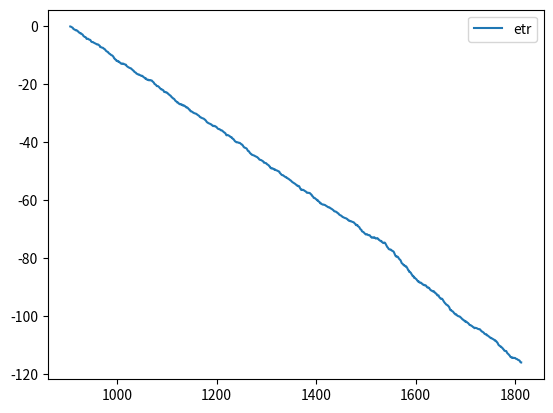

This figure's Python source:
import matplotlib.pyplot as plt
import seaborn as sb
import numpy as np


lr_reward = [-0.18939808651123391, -0.051395551832964612, -0.095584828807171451, -0.13320952797660821, -0.060392471318332405, -0.11833840145384193, -0.34023053181778867, -0.078557690937867394, -0.14794543793853798, -0.085842780352227505, -0.054999296808213007, -0.1628112045431688, 0.057479946328866556, -0.038393297949069524, -0.19240457408040484, -0.12396271020529659, -0.099968972869540706, -0.28412231929474163, -0.07649643697482103, -0.092356692115800984, -0.1696809958559943, 0.057044200355607186, -0.1916164505060933, -0.12357499391806148, -0.16434516144011285, -0.052359215622216765, -0.34788444916593303, -0.13880530871726082, -0.13487116647843012, -0.17565935634322075, -0.012983967137714882, -0.08104695062411188, -0.31563799058104025, -0.26193109712888757, 0.027036113675910373, 0.046948675088294554, -0.036996657397094117, -0.19304840588338684, -0.079992227084790452, -0.050079143848832261, -0.039242419586101598, -0.21243232943221663, -0.35082062656909352, -0.12897948377369345, -0.09763398005111748, 0.060532772921433053, -0.073815766979945269, -0.14358323543683135, -0.087631406733193029, -0.11535326712666319, -0.094377671529026055, -0.042434790616655761, -0.079313483980633231, -0.11630509363425592, -0.13716408217831561, 0.043136698115343104, -0.015288494742048363, -0.15186767605046012, -0.13466468405936721, -0.14194292552076626, -0.43104029813516526, 0.03885249985409002, -0.16126282018433299, -0.07136126224236447, -0.033493795145810364, -0.030573094457520444, -0.070251652176210752, -0.2379010524557974, -0.055659136184351421, -0.14492349056241691, -0.085381042110342684, -0.30411501718921496, -0.19555237999062411, -0.12966236506086734, -0.11664212089774006, -0.10309210804580873, -0.056518139434652892, -0.31286290222819013, -0.16310046724567231, -0.11652327614933557, -0.082071320932454353, -0.15589496183557294, -0.17411410889988718, -0.053296636775020986, -0.090075156232038003, -0.11806547406810408, -0.23588605224277334, -0.19511548663853742, -0.4211843164802983, -0.086112825327297887, -0.30187790659368741, -0.064582618381377119, -0.16275226396431619, -0.3167647282166336, 0.067857218338692932, -0.1124109052894627, -0.16108490019817173, 0.085382587341386831, -0.28469853484170732, -0.024470808053713849, -0.16862617705838046, -0.1637091561434012, -0.15503885748196125, -0.08130459411035687, 0.090953451250818884, -0.11667376186730316, 0.068043960606328086, 0.021629471319435909, -0.16088594137686688, -0.075687645801279499, -0.031641451906454975, -0.09806293109911017, -0.020956642178283469, -0.35481255905286907, -0.18102283985733786, -0.094417289391543757, -0.13437028090458686, -0.1365634074931103, -0.056705856868762824, -0.11345386994711278, -0.04438349858712852, -0.080838128929184919, -0.053547173276903094, -0.21149009726256257, -0.1153500366222724, -0.20502615680685959, -0.15164714086053305, -0.072803549946124396, -0.24530469474122757, -0.22383714815964764, -0.075456969480067984, -0.10721203966267603, -0.13337288168030775, -0.26126359741200195, -0.061818219059549546, -0.10502625894317097, -0.077208301297306797, -0.099523019797703852, 0.051893566970024563, -0.15457597697312681, -0.055033185856781915, -0.093865735636687639, -0.12856125993835826, -0.090853032350497714, 0.068977213070845395, -0.053796323113704275, -0.19102292196306578, -0.18550269702395156, -0.11992865622548342, -0.091942640292466321, -0.19923137516870265, -0.15803475453478344, 0.11518046893313814, -0.30737381140072501, -0.065436814538504487, -0.1532083486223963, -0.011340204325832107, 0.057733752775663796, -0.21169516682830239, 0.085970110808316347, 0.026843668928943139, -0.14194135141480149, 0.040957501180760775, -0.058891571820906659, -0.034389665235548414, -0.25935235953842872, -0.12392853018682548, -0.16932020810440937, -0.1837630054309293, -0.35402262628407227, -0.15757399087513105, -0.076636303155910593, -0.13706631002683203, -0.22550243417575708, -0.2257615870589755, 0.052593667496710551, -0.045883535706114906, -0.14310859936542317, -0.12743831635524339, -0.21427386924807737, -0.25768753424561075, -0.11796885651159034, -0.11572394235118037, -0.19330029227931031, 0.041571957441739693, -0.098695128811938926, -0.11197282410844624, -0.11160747332903602, -0.36315582640283817, -0.24937083064981966, 0.089133714798981883, -0.072529705278613008, -0.043021481242180346, -0.1881443975312046, 0.032159921177403045, -0.061569053709595561, -0.22581259653743394, -0.21041367136963374, -0.078604560116106253, -0.18776104532165985, -0.17645423701666144, -0.032370910628617466, -0.17189704414984763, -0.24147366275871862, -0.25114321001694651, -0.052610008002446119, -0.17092198977934969, -0.20602594538588817, -0.039009443367000511, -0.12755599667167317, -0.30466457542653536, -0.23015703704502752, -0.13835212455841445, -0.14215099895764816, -0.13377433220788781, -0.2419843323518979, 0.032105555788252554, -0.096222655096405471, -0.29096294146400165, -0.086976881926674604, -0.1388603317675175, 0.082136049942704042, -0.10702181051617721, -0.11823112680918196, 0.082300602331936548, -0.22795552730982815, -0.072491625930443782, -0.13921327450579787, 0.10467981595245852, -0.10572859995425164, -0.06786658642484078, -0.21676513395320474, -0.059605722851119383, -0.24676717780323237, 0.07971370795572344, -0.14986618436554863, -0.075566403329274501, -0.23123086694695802, -0.2198110494921868, -0.18172925332580334, -0.0084391659292952399, -0.353087230456122, -0.20752819416950311, 0.028375471897222261, -0.097528079883156815, -0.12372890039525382, -0.10324664707707414, -0.18227938123815188, -0.025158398519571669, -0.13410401152955745, -0.046203186785257422, -0.031329382513267813, -0.058284752729317782, -0.077517747291231787, -0.17014527837010904, -0.067370841455994757, -0.17190551234112816, -0.10389254462880862, -0.083697910015410659, -0.13861336086671225, -0.27203656377067292, -0.15556333597885588, -0.018719059686264115, -0.17412651924938943, -0.037508361973974891, -0.12095636830341334, -0.057036131716530443, -0.088544922462530651, -0.015095601505967707, -0.13474576306643588, -0.18922694440564805, -0.064457796488347638, -0.18411881854720547, -0.23822976838037052, -0.28189495424343036, -0.18062500393978739, -0.061725673662419218, -0.16571261148411334, -0.089165397353546422, -0.067445396073200728, -0.079869452135279989, -0.063551308873246004, -0.068673567436126265, -0.1538811966075343, -0.039621362871333568, -0.2314332755050251, -0.12660785744448183, -0.14475635171182483, 0.099057130994761308, -0.12670432849142194, 0.090677551984060467, -0.14992494895164768, -0.025788247067021011, -0.16764807561694564, -0.076523051023075592, -0.2180953487006306, -0.235647061701768, -0.12628571204842107, -0.10377689239486836, 0.012187860020028378, -0.044177841779257022, -0.15828337534444217, -0.17190063730999619, -0.10037090417420687, 0.031810381587863139, -0.068957763378465917, -0.15463819559950751, -0.14263372496290208, -0.12525407308901682, -0.2032772883631889, -0.063251930187114072, -0.18535638635828813, -0.12430907733359284, -0.43811983941332411, -0.20941031382295577, 0.059607256563725834, 0.078725477134210034, -0.13154516908572059, -0.03373888167804124, -0.13064677535432512, -0.075342883005384262, -0.19324611739751985, -0.14718337549241761, -0.075324143817598624, 0.028975009392848635, -0.33968145302630431, -0.09132412772150901, -0.20397707088664138, -0.063846462688711664, -0.26427429174623923, -0.27244761285882296, -0.19930112426193242, -0.092991827489402795, -0.14544963794683541, -0.11748950512541347, 0.066553053807038368, -0.075228793090211604, -0.024815594265237099, -0.11381617778405166, -0.050619801617032688, 0.031509616962916737, -0.089654788446602657, -0.1345157268227456, -0.16395049741682541, -0.17424285833235501, -0.022495853693212865, -0.20391734029475744, -0.17653561073556745, -0.3620578541397716, -0.14978962361377454, -0.2008386618763274, -0.019568802452640206, -0.10006138906322233, -0.057617266272324726, -0.085427766455076173, -0.22014761295391316, -0.34426165178940177, -0.29011317092784983, -0.079707527896792779, -0.069832216728629826, -0.31582002774377804, -0.25591960646714218, -0.11187136106214045, -0.23478455402194684, -0.056751735478715759, -0.23575098258474705, -0.026063312344326017, -0.085106974510362657, -0.050259899873425787, -0.064856115739570577, -0.056058452845332028, -0.12951211132501458, -0.076077714930382595, -0.083065853363115769, -0.05951157451684988, -0.12227698076215886, -0.080624984581130738, -0.21877197677662721, -0.099097215940424699, -0.25726175183156974, -0.22440267007164072, -0.043614444416744405, -0.085756146509619297, -0.0084199615585862538, -0.098660469811124238, -0.10134746942060197, -0.11284566924120923, -0.098501012212752787, -0.17854359878699214, -0.32782671101674277, 0.0079158191018946656, -0.068618542343254763, -0.086965096355247185, -0.0069798314456335575, -0.099403774833045314, -0.28761411517712293, -0.060309099373594154, -0.11592705602981224, -0.12099186831908505, -0.12855437567336311, -0.29602106417538737, -0.078743089091374771, -0.40168967540361045, -0.023549089624958542, -0.25410759741777306, 0.10670897120010037, -0.040153099606406721, -0.1522074264868595, 0.0118655391383136, -0.17859734556804246, -0.10799217771391216, 0.082672158163082557, -0.21305196265194246, -0.053946426859372849, -0.064666714559592456, -0.063944102388416912, -0.093935419860253125, -0.084570311536496481, -0.078718913380125391, -0.088420345964129621, -0.061747323175166298, -0.42495743147553949, -0.16746652079473223, -0.16409736280744924, -0.23086698315805529, -0.15098610437696497, -0.086645135190288755, 0.020621543887307716, -0.10049221092227774, -0.1585224207801913, -0.12418883865781774, -0.13642877750311663, -0.073589370081628053, -0.13840378718808721, 0.039539103224361549, -0.25672929756621099, -0.062063625337226314, -0.090932889977321713, -0.15962928591705597, -0.07478014009136312, -0.15421462805165326, -0.13643983171604845, -0.13112215527168569, -0.089091466581439335, -0.17872680092865195, -0.20943816598263906, -0.13647815218146042, -0.10397226944719794, -0.13891484611811009, -0.075347948571579504, -0.12979692389476474, -0.079482972675032668, -0.13474513011445804, -0.16630206995945829, -0.12192168190299781, -0.20235480988889373, -0.12189317394961609, 0.04230334657567713, -0.21492049486365947, 0.067362319282099944, -0.08937447694147245, -0.39829443663600378, -0.32829800331244746, -0.25320478717708078, -0.26827683459243401, 0.073897430949458789, -0.12743246033850672, 0.087566578665309119, -0.040182960390165418, -0.082038867691806572, -0.100773108417625, -0.167877075612514, -0.10042624492400679, -0.06040561325748698, -0.22469427601610981, -0.1615999146563315, -0.12297413506097639, 0.068373082139028984, -0.030834219910360929, -0.034196127507376148, -0.081745895918419742, 0.066305425211955857, -0.20545764700295843, -0.14097639443542945, -0.22460222501120827, -0.051630069145102576, -0.41978376443162679, -0.12931692019501187, -0.138556299589111, -0.38490603336868429, -0.088174012340559771, 0.041078163504752699, -0.16055849518830728, -0.12944006770306657, -0.16582673637455045, -0.07168623900064415, -0.29256485331956034, 0.10969198418862076, -0.3258874030815323, -0.12036727669501815, -0.16223505340328395, -0.13910740072600053, -0.3492825511132881, 0.095968633106618018, -0.28005587802806836, -0.099790071273577002, -0.069668481435826976, -0.10173196443244463, -0.055635040673708919, 0.052497332265593756, -0.093454112388716717, -0.063169097708011976, -0.034597812296833355, -0.13799754691737437, -0.14533284320160048, -0.094499781294001606, -0.073520911672127084, -0.15514348711657544, -0.084535580768494351, -0.11702551530956909, 0.064095298355217836, -0.089440841469986404, -0.17606272185201283, -0.069095889405184518, -0.16251126206773003, -0.049685877670987789, -0.12422610653092878, -0.12550922304329526, -0.14067227141891483, -0.12951720446873136, -0.26027785723209712, -0.096452173300651922, -0.036404367899394004, 0.012581017543142163, -0.12611297163882426, -0.11687178597874058, -0.077905881419084722, -0.25600613699789004, -0.054866154388726406, -0.063422140808016031, -0.33997193230710748, -0.1268691240969087, -0.12595488849947364, -0.083052340580120204, -0.042284940503956842, -0.13203502815234694, -0.1475081907858814, -0.21365761199413816, -0.049396265243730815, -0.095933846881300244, -0.12228758311141473, -0.035287431191959817, -0.059725315230849833, -0.021111797704630543, -0.090955924445007469, -0.063976197715902836, -0.17009628308657757, -0.055266717088066256, -0.28766999339559579, -0.093011554097723687, -0.17283468589462131, 0.045226681147514124, -0.10387007666954866, -0.12488289507204851, 0.055074842078378941, -0.10348541438055164, -0.10707821865212144, -0.064211946879083562, -0.033674178615480575, -0.078155699169808135, -0.073200267028441235, -0.24282405975168031, -0.16502041746466764, -0.14317614907126852, -0.3544854167862278, 0.10157528405505126, -0.18335457574981928, 0.077362837650444605, -0.34114667991091469, -0.1371587416933352, -0.13213870562737404, -0.15003426626511507, -0.39712557787561242, -0.235664384749525, -0.13877032894753924, -0.13069236706247836, -0.41802061875711422, -0.15508872650134389, -0.06843002269727877, -0.07353917426599986, -0.18994268922135496, -0.18898912573617763, -0.18054316606509471, -0.14296067941542429, -0.14862474748561158, 0.038989563136853825, 0.071332131015510572, -0.12204955893144494, -0.1250357013318624, -0.127376045398294, 0.053395855675005766, -0.022801292983978021, -0.10608171751427425, -0.25793303335788575, -0.22793095827406273, -0.1530030212620721, -0.13795383275937415, 0.10815865622634162, -0.030016361787874354, -0.10777807897469277, 0.088132154128609072, 0.11317075009107438, -0.21206787562136648, -0.10486840733463107, -0.15076836898840715, 0.031683604720373217, 0.064452810314429287, 0.069329211709824923, -0.17675410414562157, -0.098549355516626205, -0.30947381345728381, -0.09366350712261215, -0.11316790560023053, -0.16758640669847244, -0.10348858822936294, 0.10362130548837831, -0.32862181952741226, -0.15310491684667871, -0.18428780380761209, -0.086211187054851438, 0.10095980468780662, 0.083147991767037424, -0.060098626214543947, -0.2049961579559772, -0.34163869037344136, -0.2704076806185744, -0.35336299582864517, -0.34663984975382806, -0.13779192409544774, -0.29169804841102576, -0.25440940763109121, -0.072623561828628905, -0.082443569752942342, 0.033332063801166531, -0.046475224957070738, -0.25250093612423125, -0.029290992585507415, -0.16137753509272479, -0.080845502724939136, -0.085920367105347617, -0.18486363161193969, -0.41313377400594387, -0.47830439030540645, -0.29550331750353026, -0.30534563593134045, 0.026329551730420835, -0.25198331975423816, 0.076316975837891793, -0.050471959995644002, -0.19228287488408613, -0.34928933219595187, -0.194781313054602, -0.2071191528262247, -0.11008210988422751, -0.28949612946045084, -0.43981704267489807, -0.40907009288795854, -0.125884270524494, -0.13750976778509374, -0.22267939267003864, -0.22800803125981989, 0.051489959460261088, -0.25643423703007956, -0.086050698570084988, -0.15724113981864202, 0.047528708261832787, -0.28252698175226826, -0.26401396228133589, -0.37574493143270443, -0.36835877455426397, -0.092964728139395214, -0.50476748487294776, 0.069657885367070141, -0.22373024546135301, -0.12337612387643242, -0.2619070307277897, -0.35065389174757378, -0.20954182679873137, -0.37421193418183002, 0.080356117885463457, -0.27029642867125597, -0.42450719160579781, 0.10236940435296976, -0.21147006898251897, -0.16503898101425346, -0.11188450475485963, -0.18146132388990527, -0.30180861842103679, -0.1459288115181627, -0.24658776842414168, 0.086301836786691399, -0.27793939249965555, -0.14664127087470638, -0.064817487796001771, 0.068690863788196138, -0.1139579743737012, -0.12399252787894245, -0.22651003145955753, -0.14827218952830504, -0.047182496181921968, -0.20823704458525233, 0.064074009448871455, -0.17117703042725252, 0.070328360526736675, -0.073916810289618745, -0.094076047706465729, -0.32921755528958968, -0.23476843710361545, -0.063569343343836057, 0.038268111259998454, -0.19591905179859059, 0.013594031642929527, -0.31616677367563201, -0.24202557906483482, -0.13611328220188462, -0.1787330765166342, -0.032816427767693959, -0.15375033788189663, -0.040341522177505661, -0.1606247029324461, 0.087845486767080122, -0.032171899531713524, -0.3402018296557886, -0.10957874893013503, -0.25663156647616175, -0.036600236211218454, -0.11077765472707703, -0.42164631202858827, -0.12147672418299169, 0.062075642373801677, -0.047482117262397733, -0.44803754680010444, -0.27597388813002893, -0.11704698438408839, -0.23960019808757282, -0.1254519851154669, 0.082081433660245909, -0.037623723041214072, -0.19849161614157693, -0.31337490842856552, -0.33208618768706721, -0.22388723542348724, -0.24886705871704609, -0.20982933184788391, -0.13538077585890662, -0.26157611998276437, -0.12418449778427437, -0.059019096638738014, -0.18497761705162577, -0.055241993527529357, -0.26624826132260676, -0.17468775754076726, -0.37428591759062096, -0.50309152798514212, -0.27005056241782044, 0.093387537192761494, -0.23461935005784407, -0.15493237383298289, -0.083048417472720168, -0.11930669224340275, -0.2299968213748142, -0.16976781546448605, -0.27208294423324747, -0.06622362258090092, -0.25623618081818489, 0.075101078180533923, -0.099517835554587278, -0.27116798477513271, -0.10247267126455982, -0.10361737880480722, -0.11681926222687566, 0.0068026998861302878, -0.065482668808870895, -0.082114764184132785, -0.22811813488300881, -0.083031282813144744, -0.19867192924625232, -0.18109622565386968, -0.21861391799516169, -0.045379778126862585, -0.19799888532385698, -0.11785540245354151, -0.031238727249133808, -0.30777007713713672, 0.053497309649777676, -0.24409188112235877, 0.056192560595041692, -0.16911492335908263, -0.14136706776392993, -0.092332939548234669, -0.16241489548655985, -0.19572208350508505, -0.26440125051802676, -0.13214846829858701, 0.0200027252565258, -0.11638488298895455, -0.097316489924650723, -0.097005719824811334, -0.14438127433238368, -0.1947925160350483, -0.087336510609722404, -0.06822349516397809, -0.26188940427890622, 0.036512295667297107, 0.094914594648347117, -0.039202605306847979, -0.070523910856361949, -0.042462230657032793, -0.1464296753848818, -0.080355784676507558, -0.060882088483236958, -0.062159926701170397, 0.045165264992680344, -0.063054917184968792, -0.19042108114144754, -0.25741012850262462, -0.1005083985516968, -0.2161603893864793, -0.066533421955293562, -0.10680423985379288, -0.13014879524274292, -0.14066876598081848, -0.2698087163407365, -0.12787872108364892, -0.071144435016257251, -0.066349787257782983, 0.050956607363783921, -0.3771297660512854, -0.03295960060530384, -0.089108671554642555, -0.16410751852957126, -0.11744121815387541, -0.11816695673737168, -0.1931571323245487, -0.064274536964834858, -0.20974127438801385, 0.072720231649615871, -0.1610079603278321, -0.085342450960260177, -0.08003759436699226, -0.12700130600807918, -0.11573464436798199, -0.099313282084959084, -0.22589456583052792, 0.04381243525158808, -0.18342271909887803, -0.088773052800479021, -0.33674627422132208, -0.086671072011098194, -0.29870910339219137, -0.39761476205009377, -0.25705341646253987, -0.10567875225471413, -0.1559039804887381, -0.08729117245928858, -0.23025458654223543, 0.019107987005766863, -0.23811194099736999, -0.12438570638756324, -0.16887367266514508, -0.2949731111130498, -0.12263318888811259, -0.3156212700646554, -0.15224123620685864, 0.019989299889202609, -0.07275203411420697, 0.0080425720506163614, -0.33224456269608549, -0.37747284592936475, -0.12952090160230217, -0.1762399262116984, -0.18851580735708601, -0.21180870096914356, -0.16708303736408245, -0.30124731818035366, -0.20600443050814196, -0.063786953221825329, 0.063310033149372211, -0.25938120855786717, -0.042670874757834966, 0.099780298267596143, -0.12600657234552473, 0.046489740627199426, 0.019094410206051824, -0.068163718333356729, -0.18058776688072356, -0.083499424745018272, -0.038586176929382904, -0.092499885295574985, -0.14801038477512202, -0.11184643807045747, -0.050569185420089847, -0.068244766368103171, -0.1509295160423525, -0.32792792205757737, -0.24315960337607867, -0.021959140573606498]
etr_reward =  [-0.18116948099329125, -0.055918369077333142, -0.094281035474616928, -0.13475152382947891, -0.02666844830367758, -0.11835240691440081, -0.33460155029244837, -0.065383314406291679, -0.11815648177722056, -0.025155840297968694, -0.097489153957456026, -0.17084031420699958, 0.013043149658360832, -0.045139135130977087, -0.17800613594558212, -0.14655720871935943, -0.086359792620860978, -0.28137686742347495, -0.047198343894779907, -0.065362883184886075, -0.14942417658840731, -0.075771521834058997, -0.20661925554955093, -0.071638784891382659, -0.14737145308591065, 0.0081634156372945455, -0.35421374345565226, -0.14416284422746659, -0.13828301059149262, -0.17232017609503353, -0.048483131988953557, -0.0622983158930904, -0.31371432071454147, -0.26801046274108736, -0.021777241732230578, -0.040861139382736666, -0.038731970412979044, -0.19547464267152986, -0.10315645370635013, -0.063832109128510395, 0.0083698655924599255, -0.209003505854157, -0.35993791014382204, -0.10458822376805317, -0.10789029548563486, 0.024906973602609538, -0.028297347818398929, -0.14829804594297999, -0.091014362923361389, -0.094294639317692594, -0.051624119771976375, 0.041021441630763329, -0.11280147356939205, -0.12004455976695756, -0.1440666413317217, -0.045858743164086405, -0.048667666605093779, -0.15481301090655095, -0.15008171522452926, -0.13883332142881849, -0.43208686991133988, 0.02293152141895009, -0.14948935632199586, -0.05627413598143844, -0.08984849836456639, -0.099802175727436854, -0.070701463624918651, -0.23638480595832695, -0.062303603363035837, -0.14428574340456951, -0.075429490260354976, -0.30386055939549017, -0.20295200873311237, -0.13031800339790611, -0.13610566839526964, -0.10122995814348511, -0.058554037038210924, -0.31543316331798388, -0.16252082087794215, -0.1377585203297724, -0.080232977619196011, -0.13919867972153679, -0.16564133792389185, -0.067315960984017903, -0.10000956653527497, -0.096325101094203433, -0.24424787094301875, -0.17972232668555393, -0.41614651746028569, -0.080906267363214893, -0.30139056551904186, -0.037712205255177343, -0.1657061989674391, -0.31233001397974752, 0.011586144589619792, -0.097978868054098459, -0.13782799339994711, -0.035084075038522608, -0.29081112608713899, -0.037339191948245025, -0.1783842168293803, -0.15868566540272863, -0.14737437266516293, -0.049977832174697277, 0.054877614538085741, -0.112942738978521, 0.041147335304179841, -0.025390313173196146, -0.14712974110580504, -0.078166910355857988, -0.046275126778187806, -0.1050328430420438, 0.025098435461556493, -0.36206901251335966, -0.16929705972225029, -0.080060143463061839, -0.14928412177230491, -0.12849810970968945, 0.010385124364305038, -0.093069694586290747, -0.067036568486413664, -0.075680358746603407, -0.048769437470347052, -0.21719471966206955, -0.053727337107461665, -0.19670576392852818, -0.14615907496438829, -0.068739041966277781, -0.25774120003551981, -0.22367488584609121, -0.058512107193608644, -0.094980639288923446, -0.13085714884243616, -0.26642038565562481, -0.10361460816589541, -0.084692477405248309, -0.043342202567975663, -0.079270852284494625, -0.085181462925653817, -0.14882318532893984, -0.061978508105082458, -0.10648705849391153, -0.13479203689905725, -0.09807855218799276, 0.043788389176419043, 0.0067070584868287502, -0.17833695494951077, -0.1904869901803225, -0.11036177360636514, -0.094569984723941986, -0.19463803360230059, -0.1424418147727588, 0.065721268102644226, -0.30137594094124365, -0.061063394198992295, -0.15791697241804722, -0.023956857375784051, 0.013416355636195892, -0.2061496672256512, 0.040033983883027403, -0.025338901460159477, -0.1440058009438549, -0.047928816781421517, -0.043815070875260577, -0.025342532541830259, -0.25467702177090018, -0.11910991891362659, -0.16558463401761572, -0.19256111138889451, -0.33760000709017934, -0.13965852310408738, -0.1142838046425361, -0.16830153122879285, -0.21056326656745017, -0.23949667662581411, -0.014421246675460849, -0.042217012144839035, -0.1235850087086978, -0.13608273524370912, -0.22524494644184687, -0.24886924757387488, -0.1128341685758298, -0.10329860882787291, -0.17041917517098745, -0.020148182836231206, -0.10497580633780308, -0.1241790620878523, -0.082630785995818953, -0.3566396814853155, -0.23390947763353595, 0.021912750390026544, -0.085755745303722111, 0.015777994103446359, -0.18554176823547336, -0.038946680236570649, -0.077158264711838509, -0.20915005598486719, -0.22209946114866577, -0.061963974140707076, -0.18278789201186124, -0.1618421360589811, -0.057739666237220134, -0.18902221874887007, -0.25020871843782666, -0.25738431206458823, 0.035413059222926625, -0.16336797321971308, -0.19617480059215678, -0.03151915571632944, -0.1491579715063564, -0.30044832909710767, -0.22307404311665835, -0.16517545392246882, -0.16403242900657325, -0.1394113843159164, -0.25113223902379839, 0.032676728637654286, -0.069607473040381618, -0.28159191213649909, -0.12157962623650526, -0.13639144668243949, -0.042923120210339186, -0.081216277046721227, -0.089251530676816293, -0.042818015352976586, -0.21625878053848438, -0.04559611594575981, -0.15974354447958436, 0.050831583536210645, -0.11050654747375245, -0.051327798992948523, -0.20290187195080187, -0.093417836421539072, -0.24182736813325695, 0.049730138978538535, -0.15456524059907573, -0.087399456807753836, -0.23394241165583826, -0.23072144398335773, -0.18500447247077709, 0.0078844019642999915, -0.35887452611354143, -0.19776955263339818, 0.037030369221026108, -0.12262384548762824, -0.12859640012169729, -0.11240980939673713, -0.17682550091840926, -0.028652253591187504, -0.13898060963633382, -0.061477541923463351, -0.024626780424710192, -0.0044107198880946, -0.060401451118112029, -0.17016680284242827, -0.096591561900207137, -0.18317844996995539, -0.096301661820369963, -0.053441400269700595, -0.12930731550602956, -0.2841492033645498, -0.158071860946361, 0.052442224087207105, -0.17098274233969302, 0.024481767467909251, -0.1503183002940266, -0.0658820104115896, -0.093142012444609207, -0.032146448972937412, -0.12833139310013505, -0.18533440406115007, -0.065026478407348223, -0.19465686703366042, -0.23385708819859793, -0.27776744305192652, -0.16610850925626938, -0.041197067149635093, -0.16915908699977661, -0.05125473885234056, -0.037248757131146414, -0.10280009237661386, -0.080858031418795162, -0.059610123708109884, -0.16958435102127206, 0.0059731451966670976, -0.2271971690412648, -0.10147685718408098, -0.13074038993649964, 0.052435157502205398, -0.097371799170592091, 0.049581713914683641, -0.17083543264097747, -0.025480231879343271, -0.16950962452897606, -0.085230253245211648, -0.21890879504590877, -0.22775515806514784, -0.1299441589854245, -0.098828496685165246, -0.058540699852788154, 0.017493532840167143, -0.15417127643600956, -0.18143976899400538, -0.099848083413348138, 0.029738294289189147, -0.056332945192562427, -0.15152538352125561, -0.13627349494940494, -0.10802383812534408, -0.19763643746847545, -0.087519976145316314, -0.1561721319568358, -0.12560653820782189, -0.43344375166191718, -0.22919483989452427, 0.034213471744541972, -0.049222752951857039, -0.11842705071353579, -0.054951046432646693, -0.1234030566840168, -0.055167465203668282, -0.17619513151276001, -0.16766538956478297, -0.057193149286704888, 0.016933307978766205, -0.34358677194991061, -0.080362152522969063, -0.20401973466247253, -0.057613098111475351, -0.25090427639065582, -0.2674853555292066, -0.21836067111899088, -0.029688072164999017, -0.16681016441816493, -0.0959647369177484, 0.026527920693450644, -0.056384836208190368, 0.048912248862343632, -0.10775742403700254, -0.056298526368011977, -0.035237477404338746, -0.096119440220816532, -0.14971258571585142, -0.16041488033184217, -0.16965199658926547, -0.030130846010583131, -0.20109472862548003, -0.17437032541046046, -0.35967699373000434, -0.13520760469107021, -0.20842372583004032, -0.010723481364251839, -0.11270736260785583, -0.031505488731682185, -0.082192497040881607, -0.20338968263708757, -0.33147083332812899, -0.28569285682970158, -0.0536638517869934, -0.052021883563309335, -0.31987785887356446, -0.27118812507766227, -0.11286999262305671, -0.22849529448535624, -0.014599106524276506, -0.25011113073989949, 0.024750920706642938, -0.082229710975646575, -0.057848545360237411, -0.042866160116100956, -0.089645127071163871, -0.12288608141177383, -0.034087451306481324, -0.034235118726197666, -0.029840073167948983, -0.08640416500860558, -0.075994528112025436, -0.21429585071880272, -0.065896280284366948, -0.25224011448056433, -0.2297831972438687, -0.047640332291429929, -0.11079662816496222, 0.027295330981644404, -0.103684425030601, -0.099358177030580599, -0.11891645501655766, -0.085209216664026491, -0.17178781434472243, -0.32662763192988348, 0.0020664993055361921, -0.046059926884522928, -0.0822430456878043, 0.022112169009070443, -0.069474389618472771, -0.28553975041620017, -0.039776329755143225, -0.094824804976958388, -0.11551991121055073, -0.13453212075805671, -0.29467209250252557, -0.072890824359129761, -0.39942341806645121, -0.023980613217596914, -0.24482001065376519, 0.049756369486687164, -0.034718387617091222, -0.1480852359673519, -0.019508615295857006, -0.18176331171372923, -0.11245315772034944, 0.035182597678693181, -0.21878043406792799, -0.048631283980286655, -0.078010890389785592, -0.062708094522548191, -0.10639608579912263, -0.087347970368170547, -0.061515842399286251, -0.073769081083047, -0.04331079191394388, -0.41435579451626525, -0.15272281907696245, -0.14492113463427997, -0.23925796200487701, -0.13662854208427078, -0.093349404837116734, -0.042221775893120747, -0.09008135000177038, -0.15076475025056318, -0.10505231698111085, -0.11685561262870134, -0.069001678906010444, -0.14290946015255318, -0.028415820536371299, -0.27063162314394196, -0.095280082641279795, -0.09183222527495831, -0.14553426730891242, -0.019556226308467126, -0.14013845909940656, -0.11174043950022591, -0.1038573656352885, -0.045947443683888388, -0.18310422186225522, -0.22400502783792914, -0.12506171739457123, -0.086079919354253687, -0.14171352465167575, -0.05625939032715592, -0.14053117450116118, -0.066994908937823575, -0.11106926923453296, -0.14948896247914889, -0.10265498982263244, -0.18755719609983854, -0.1299813611256003, -0.037378796723021586, -0.21909055453858411, 0.037032502446186645, -0.075250489757183667, -0.39306261729261238, -0.3176618878899064, -0.26125382640693906, -0.27174014986379796, 0.04413881697464838, -0.12961510782170058, 0.049079565900068345, -0.036517531836848, -0.039875735377263168, -0.10662703212921414, -0.17852011283330482, -0.12289174002530129, -0.048182830885721929, -0.21291780554464534, -0.15007642435975924, -0.10862501228126144, 0.034574398455965105, -0.036998464342597577, -0.017460051473835808, -0.080558596898447854, 0.0096105827978977473, -0.19423158428204246, -0.14086935047419791, -0.25317873121043971, -0.034366108327849323, -0.41099640080360972, -0.1231217435661599, -0.11880500584342388, -0.37913970386971085, -0.11856751537529313, 0.028142539411460429, -0.15306623569772865, -0.12297193250854947, -0.16184770927091274, -0.078128118390112022, -0.29515781350558107, 0.029428146224525598, -0.331590141391642, -0.12075440836943031, -0.16041539019015449, -0.12916272005510274, -0.35131294945790481, 0.024992288960641096, -0.27767485044821028, -0.11545121319928951, -0.062931815126762089, -0.077217082212121466, -0.10357966660322297, 0.028572114376595452, -0.11096996031613464, -0.043639989712355533, -0.046325479195834796, -0.1409647690613352, -0.14993971877234494, -0.10286028691747094, -0.085306914708761686, -0.15534501269758824, -0.075274673674959033, -0.11181185941881387, 0.016133214604261842, -0.072341157250790475, -0.1644258469485039, -0.10308606709112202, -0.15272920130713763, -0.079862516250373619, -0.085097282529438989, -0.14705858380925846, -0.14525955822914069, -0.11022094047025549, -0.27065455060032306, -0.13132730713328056, -0.054877704148387288, -0.03658089823413449, -0.12252621114274238, -0.11877662060130365, -0.097147601907440442, -0.26166070307585199, -0.042113027335266943, -0.040411285609875246, -0.33480723078644159, -0.12873032580215429, -0.090737359681249283, -0.065241351696543895, -0.079989324047902308, -0.13734984311309928, -0.12828669639033558, -0.21400441060101807, -0.05810753205497271, -0.1065615960731119, -0.12035119585326449, -0.05042066712960809, -0.051231851319345892, -0.063567911418730708, -0.11725186772708933, -0.039658942608316372, -0.16911622366279158, -0.0064535354446530711, -0.286812359681339, -0.10540541589396102, -0.16066679489740263, -0.065967024042163175, -0.1056743843825195, -0.078137071474190037, 0.012100051494678526, -0.087031877401810842, -0.11386035308942816, -0.039803881188378812, -0.082165850015764, -0.06318551384862639, -0.044249603321197699, -0.24051851101107249, -0.1523742947085408, -0.11930749945813265, -0.34294604055639633, 0.043514829424020567, -0.16641899449593123, 0.030768277745687311, -0.34602292672845747, -0.099078901485648657, -0.093845813348141557, -0.15971229994736666, -0.38881076260476072, -0.24826014473869715, -0.11493647158046462, -0.091641149821010598, -0.40779157069048788, -0.14864830919898292, -0.06148629447440452, -0.054489217080672288, -0.18054921908124369, -0.17247063091449155, -0.1837719863517151, -0.16075388439085248, -0.14335839610342754, 0.019276312766987484, -0.027067131677431352, -0.11839208743906217, -0.1085208443345108, -0.15508902188231397, 0.047168285787575544, -0.05654637590189842, -0.10489348896967411, -0.26938713330332448, -0.22885435759528008, -0.13629533166990324, -0.12737997874245416, 0.078186491044815093, -0.065721388480854182, -0.088688916268529164, 0.054465134016344792, 0.097356957132294628, -0.21351427758529981, -0.068930064270285321, -0.15389467623319381, -0.069015612414481967, -0.028823494689287868, 0.049667400184679272, -0.17964554626049137, -0.11100866140004938, -0.30404256728819601, -0.079491996716786514, -0.070185773297138487, -0.13414823574566628, -0.068389661047422529, 0.069912981479036351, -0.32735306501347955, -0.16340782909142257, -0.17381572166410533, -0.072756435860352478, 0.067517822372211822, -0.035616801444359372, -0.062395354628582589, -0.20787557970601259, -0.33977533441951097, -0.26429675381165613, -0.35125558739042528, -0.3642354394500541, -0.1280243840336738, -0.28037652594162366, -0.25132318411011378, -0.065943008212848792, -0.064730948662588758, 0.018110831778539786, -0.1139400162086429, -0.25398588192196264, -0.078823505636787486, -0.16454502079311406, -0.082947679049582307, -0.064646878940231259, -0.17733996743904479, -0.41316742719048, -0.48225532011754335, -0.29770962477058993, -0.31203597414582812, -0.06171604355656847, -0.25748973391126534, 0.048562636045507292, -0.026717515567866147, -0.1938581346576139, -0.34452323387018702, -0.18762229886778348, -0.19640389953546006, -0.11477689087463591, -0.29415153994224486, -0.43324700594263549, -0.4030121953908895, -0.11365692495581889, -0.13931835184229488, -0.23429809650561129, -0.23435789424909478, -0.021678252380384535, -0.2593036808794279, -0.12297344092304431, -0.14211564751415015, -0.069105139014371486, -0.28121748397639562, -0.27580060590680056, -0.38310517509641095, -0.37932143047065581, -0.091297634645043951, -0.49791214022465496, 0.031498662070802007, -0.22043948360500315, -0.13398331193119384, -0.26218609921818392, -0.35548619187185038, -0.20309637681524809, -0.37096229250807183, 0.07684094854532901, -0.25781132004235824, -0.41305488086267472, 0.051922691688207012, -0.1943387045661534, -0.17155336807549376, -0.12826863165722105, -0.18695808956932716, -0.29457909014606903, -0.1287893384476943, -0.24760660908757293, 0.045684246718640714, -0.28521220947531123, -0.15160299545248496, -0.037697677697382394, 0.04254278020745892, -0.12603845730360652, -0.1114859374173145, -0.22487010036598559, -0.13358913499350947, 0.034663178478015248, -0.21998558989055636, 0.038077690966739325, -0.16383915627240303, -0.014024372750419152, -0.050502350881926075, -0.075488929015432332, -0.33175740644213214, -0.22580971062201297, -0.073569252127026863, 0.028382644185299444, -0.1964320888015515, 0.012205210829755621, -0.30797955468745419, -0.23733118929606581, -0.14681130610367377, -0.17581497699750517, 0.0049959453540558349, -0.15718133509334931, -0.044987675227683467, -0.16004573777603903, 0.032439720987135684, -0.05130987553713752, -0.33499668803153088, -0.12584617654013369, -0.26424346771945595, -0.068975676166692493, -0.099134249781061778, -0.42029735328075507, -0.13424536897733511, -0.055177988400306487, -0.041696840631330154, -0.4434549310057968, -0.26397585290127468, -0.13064064480973062, -0.2368389575426969, -0.078471689535912936, 0.036389256481886977, -0.080695170337889296, -0.23303093424513194, -0.32000246977830449, -0.32979482837138302, -0.23374203357790632, -0.23917980814209047, -0.23313058789847113, -0.14364875204751351, -0.25340776559434208, -0.10821165704386261, -0.052212659509746469, -0.1777030266131808, -0.066699919419217962, -0.26671724102252548, -0.17878321184782087, -0.3814952878814547, -0.50005090490850101, -0.27405075377344085, 0.0631138194584627, -0.23523176396193021, -0.15061087181254088, -0.048216307000824174, -0.13064349656813237, -0.2335393960401804, -0.16517699159963944, -0.27011466600941109, -0.05652324283200582, -0.25239558785664645, 0.055287868096742056, -0.073947871608059199, -0.28041975488050408, -0.061459087246481442, -0.09466943446259235, -0.13272232785089388, -0.034023458001915349, -0.10124905619533868, -0.085356370826779243, -0.22413044450770858, -0.082412929650592825, -0.19958256766635227, -0.19095339330871031, -0.22470631527376334, -0.0078023629789174898, -0.20169872867806016, -0.14800809932694381, -0.053837578436703754, -0.30849793556791477, -0.023858678604455813, -0.23994446310887599, -0.067779368229770029, -0.16169689130036738, -0.15705330944011425, -0.076348550901282966, -0.15496631493589452, -0.19906021514537042, -0.25936822653593655, -0.13827369888907279, -0.051304702139505637, -0.11773012739384313, -0.111052353530613, -0.078437996595355636, -0.13871575654257021, -0.19219446429816875, -0.063650731410725025, -0.058512979136992035, -0.25356710462804632, -0.060231501294854481, 0.057157419651782046, -0.0092609187479623621, -0.061834501158181981, -0.075130482680639446, -0.14880081327600048, -0.10030165031551691, -0.052826453546800121, -0.049390758247418017, 0.052738204478056987, -0.045181357830119354, -0.17156783868062936, -0.25472709378987701, -0.10490917692650896, -0.21731363384541158, -0.062239574723555353, -0.10249779754553906, -0.10467373516061451, -0.13307415212246063, -0.26212782934501749, -0.11537847102322472, -0.10199037625200062, -0.069740901976774322, 0.013770739663869004, -0.38500985138478494, -0.039165475071927074, -0.086646265453125829, -0.17296968380629102, -0.12076192447494689, -0.12203499987205096, -0.1957988583013959, -0.071127415856360399, -0.2029293061769494, 0.047324611476643047, -0.15868566788928892, -0.0680775180683032, -0.078808390697682612, -0.12080268161436541, -0.099653893426067258, -0.062196820374170569, -0.21817463323671768, -0.049427978136462783, -0.17957565026951422, -0.06028042170848924, -0.33830690060510188, -0.083005959675282084, -0.28624521499167971, -0.40417663868189685, -0.25259407723383487, -0.10513701324933405, -0.16082261931084788, -0.09999501499336283, -0.21218500633897452, -0.058528746210530655, -0.22532120706752365, -0.13771558405068351, -0.15322386755000092, -0.2859108565373974, -0.095960220795265908, -0.30519953944186695, -0.14035594137630181, -0.031652666000177396, -0.063881108281652471, -0.037649802899817425, -0.33223312633269031, -0.37653426564627401, -0.13750544140644214, -0.17045701879121536, -0.19683144207463962, -0.21648479018582129, -0.15741573783668625, -0.29795089734694497, -0.19478351810373798, -0.051945809336202284, 0.060038840322152232, -0.25165140296410882, -0.048935275168245446, 0.052933906296283958, -0.12896766654815628, -0.075272723084686119, -0.027127992918162029, -0.050011613928983345, -0.16892303476715725, -0.079414619513278994, -0.031531538507627618, -0.11041842636491123, -0.16578391731828163, -0.11660352403758956, -0.015099971207928402, -0.064987591833233688, -0.14918213266871722, -0.3204852840721934, -0.23845518484493883, -0.039471594324067036]
# plt.plot(range(906, 1813), lr_reward, label='lr')
plt.plot(range(906, 1813), np.array(lr_reward).cumsum(), label='etr')
plt.legend(loc='best')
plt.show()
print(np.mean(lr_reward))